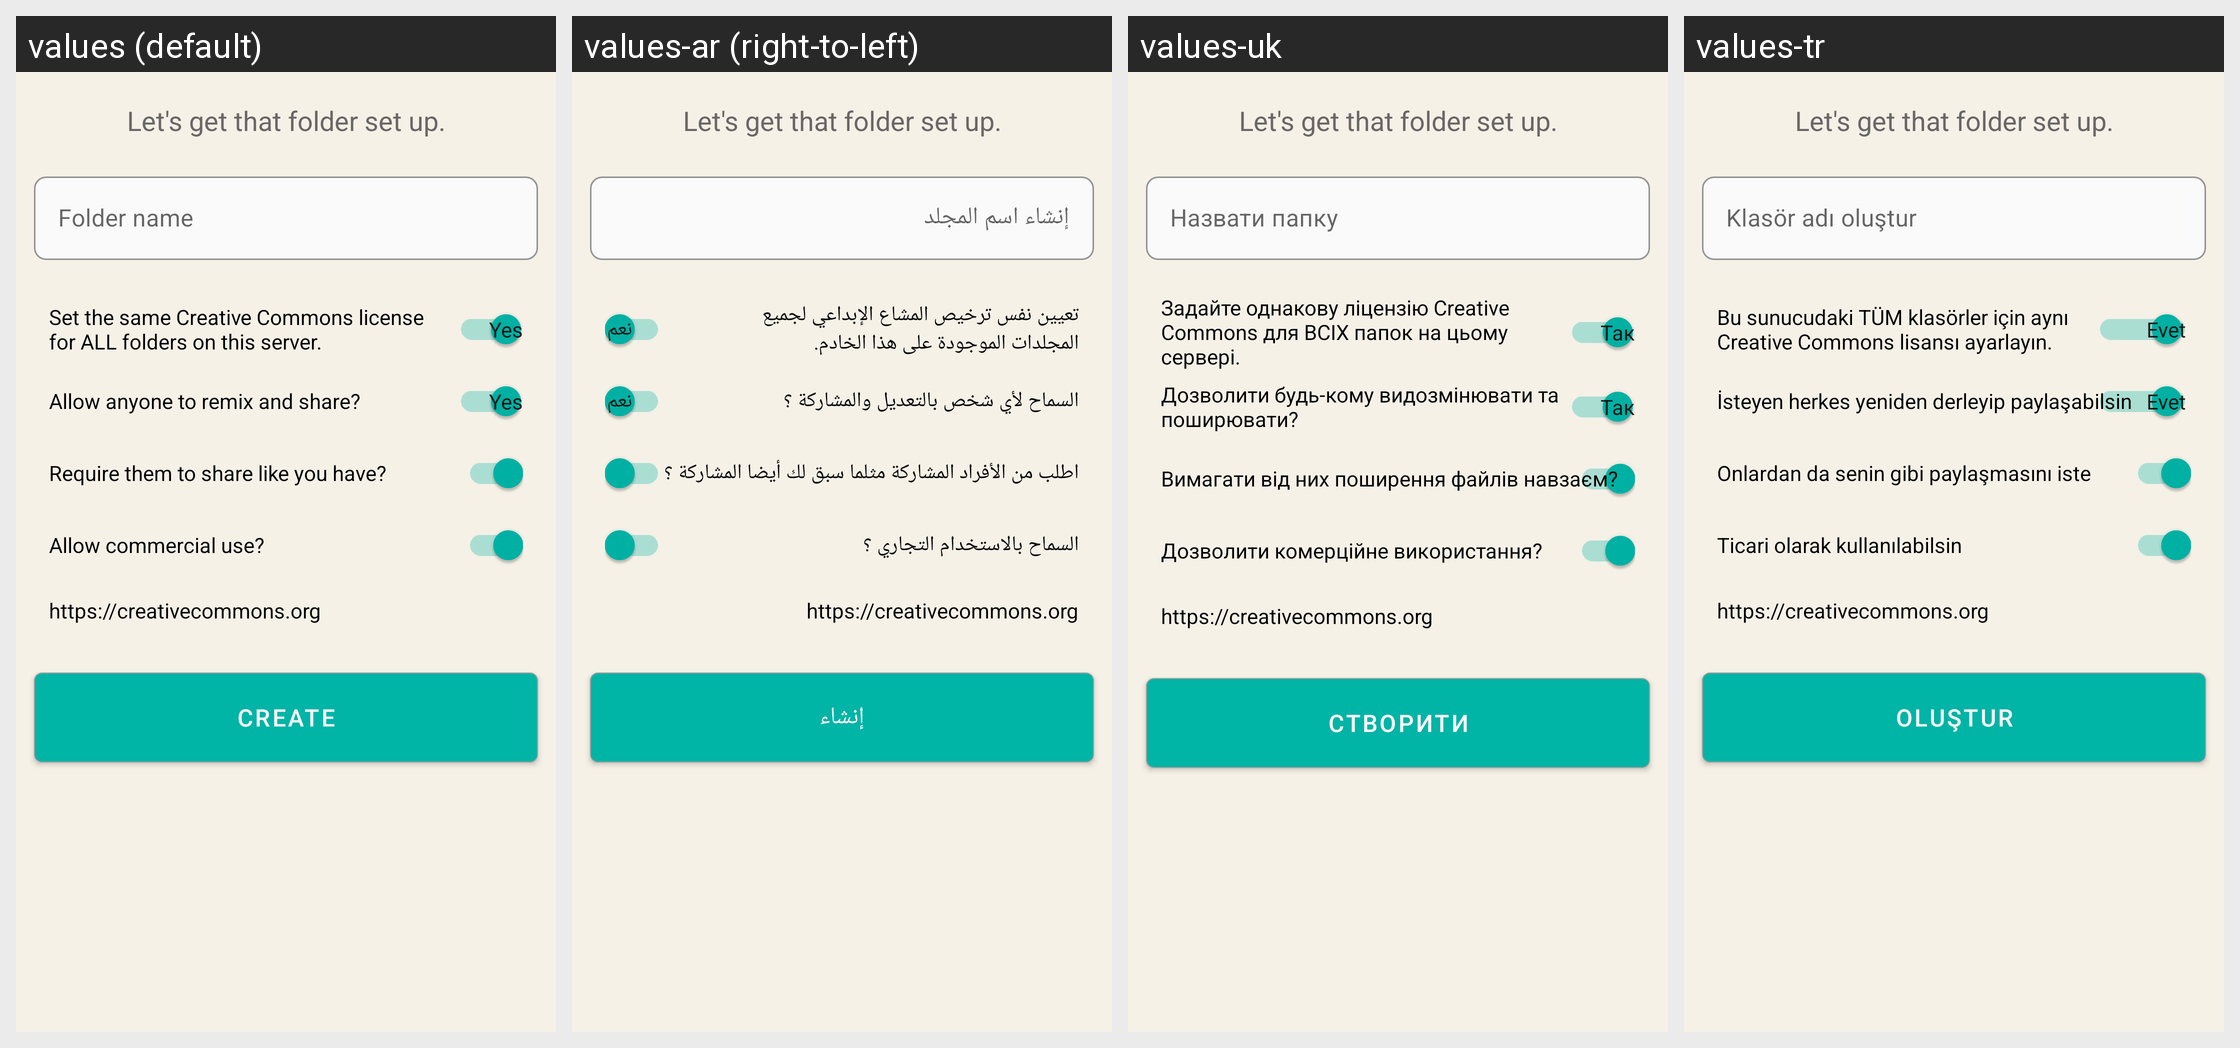

Translations of the strings shown on this Android screen, per locale in the grid:
Android screen res/layout/fragment_create_new_folder.xml rendered under 4 locales, left to right: values (default), values-ar (right-to-left), values-uk, values-tr. Device: Nexus 5 (rendered at 1080×1920; each locale shown at half size, 540×960, under a caption strip naming it); theme AppTheme.NoActionBar.
Other locales in the repository, not shown: values-de, values-es, values-fa, values-fr, values-it, values-nl, values-pt-rBR, values-ru, values-sv, values-zh-rCN, values-zh-rTW.
Strings drawn on this screen, with the default value and each locale's value (text and hints the layout hard-codes, and strings that could not be matched under every locale, appear in the picture but are not listed):

create_folder_name
  values: Folder name
  values-ar: إنشاء اسم المجلد
  values-uk: Назвати папку
  values-tr: Klasör adı oluştur

create
  values: Create
  values-ar: إنشاء
  values-uk: Створити
  values-tr: Oluştur

set_the_same_creative_commons_license_for_all_folders_on_this_server
  values: Set the same Creative Commons license for ALL folders on this server.
  values-ar: تعيين نفس ترخيص المشاع الإبداعي لجميع المجلدات الموجودة على هذا الخادم.
  values-uk: Задайте однакову ліцензію Creative Commons для ВСІХ папок на цьому сервері.
  values-tr: Bu sunucudaki TÜM klasörler için aynı Creative Commons lisansı ayarlayın.

info_license_deriv
  values: Allow anyone to remix and share?
  values-ar: السماح لأي شخص بالتعديل والمشاركة ؟
  values-uk: Дозволити будь-кому видозмінювати та поширювати?
  values-tr: İsteyen herkes yeniden derleyip paylaşabilsin

info_license_sharealike
  values: Require them to share like you have?
  values-ar: اطلب من الأفراد المشاركة مثلما سبق لك أيضا المشاركة ؟
  values-uk: Вимагати від них поширення файлів навзаєм?
  values-tr: Onlardan da senin gibi paylaşmasını iste

info_license_comm
  values: Allow commercial use?
  values-ar: السماح بالاستخدام التجاري ؟
  values-uk: Дозволити комерційне використання?
  values-tr: Ticari olarak kullanılabilsin
